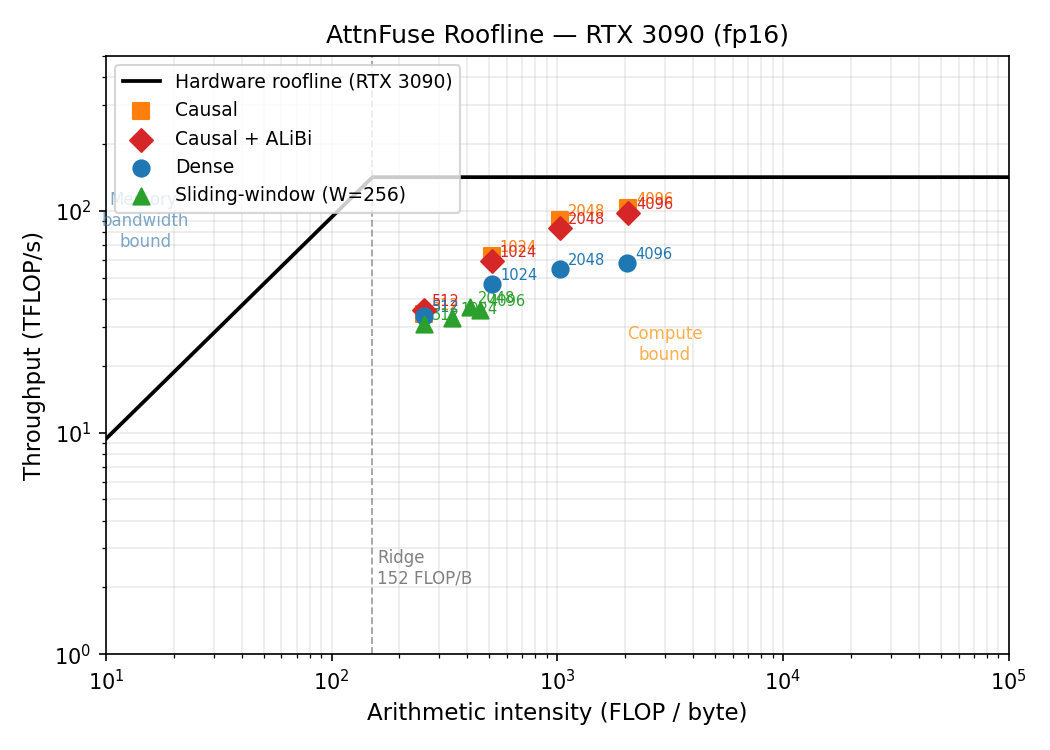

Data behind this chart, as committed beside it:
variant, seqlen, latency_ms, tflops, tc_pct, hbm_gbs, hbm_pct
dense, 512, 0.0963, 33.47, 23.6, 130.7, 14.0
causal, 512, 0.0942, 34.19, 24.1, 133.6, 14.3
sw_w256, 512, 0.1044, 30.84, 21.7, 120.5, 12.9
causal_alibi, 512, 0.0901, 35.75, 25.2, 139.6, 14.9
dense, 1024, 0.2765, 46.60, 32.8, 91.0, 9.7
causal, 1024, 0.2058, 62.60, 44.1, 122.3, 13.1
sw_w256, 1024, 0.1956, 32.94, 23.2, 96.5, 10.3
causal_alibi, 1024, 0.2161, 59.63, 42.0, 116.5, 12.4
dense, 2048, 0.9411, 54.77, 38.6, 53.5, 5.7
causal, 2048, 0.5683, 90.69, 63.9, 88.6, 9.5
sw_w256, 2048, 0.3502, 36.79, 25.9, 89.8, 9.6
causal_alibi, 2048, 0.6159, 83.68, 58.9, 81.7, 8.7
dense, 4096, 3.538, 58.27, 41.0, 28.5, 3.0
causal, 4096, 1.996, 103.3, 72.7, 50.4, 5.4
sw_w256, 4096, 0.7250, 35.54, 25.0, 78.1, 8.3
causal_alibi, 4096, 2.105, 97.95, 69.0, 47.8, 5.1
